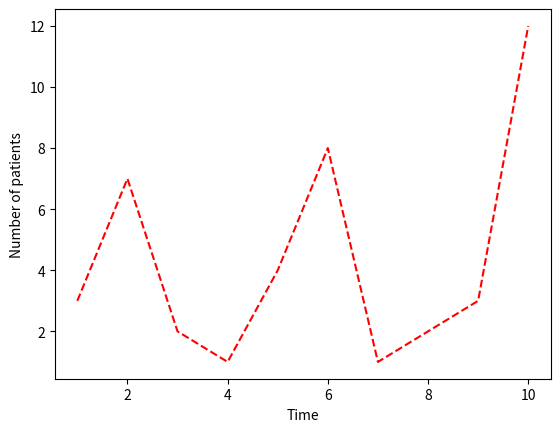

This chart was generated by the following Python code:

import matplotlib.pyplot as plt # provides matlab-style plotting interface

# Data to plot
x = [1,2,3,4,5,6,7,8,9,10]
y = [3,7,2,1,4,8,1,2,3,12]

# Create a figure object and an axes object, and add the axes object as a
# subplot of the figure object
figure_1, ax = plt.subplots()

# Set x axis and y axis labels
ax.set_xlabel('Time')
ax.set_ylabel('Number of patients')

# Plot our data (x and y here)
# Set plot to red and line style to --
ax.plot(x, y, color="red", linestyle="--")

# Show the figure
figure_1.show()

